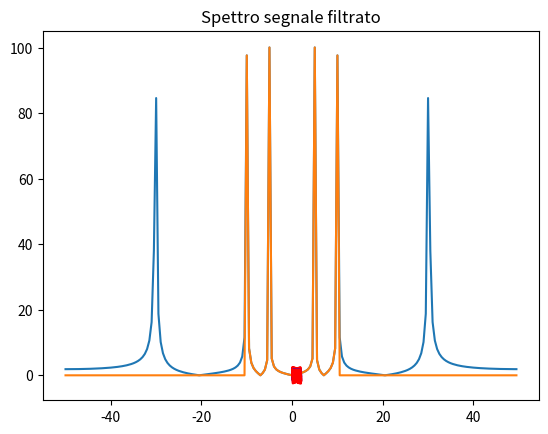

Here is the Python script that generated this plot:
# -*- coding: utf-8 -*-
"""
Created on Tue Jun  8 16:05:46 2021

[redacted]
"""

import numpy as np
import math
import matplotlib.pyplot as plt
from scipy.fft  import fft, ifft
from scipy.fftpack import fftshift, ifftshift

A, B = 0, 2
l, r = 0, 2*math.pi
n = 200
step = (B-A)/(n+1)

f = lambda x : np.sin(2*np.pi*5*x) + np.sin(2*np.pi*10*x)
noise = lambda x : np.sin(2*np.pi*30*x)

#-----------------------------SEGNALE RUMOROSO---------------------------------
plt.title("Segnale rumoroso")
x = np.linspace(A, B, n)
y = noise(x) + f(x)

plt.plot(x, y, "-r")
plt.show()

c = fftshift(fft(y))


#------------------------SPETTRO SEGNALE RUMOROSO------------------------------
plt.title("Spettro segnale rumoroso")

freq=np.arange(-50,50,0.5)
plt.plot(freq, abs(c))
plt.show()

#------------------------SPETTRO SEGNALE FILTRATO------------------------------
plt.title("Spettro segnale filtrato")

for i in range(len(freq)):
    if abs(freq[i]) > 10:
        c[i] = 0
        
freq=np.arange(-50,50,0.5)
plt.plot(freq, abs(c))
plt.show()

#-----------------------RICOSTRUZIONE SEGNALE FILTRATO-------------------------

yricostruita = ifft(ifftshift(c))

x = np.linspace(A, B, n)
plt.plot(x, f(x), "-b")
plt.plot(x, yricostruita, "-r")
plt.show()